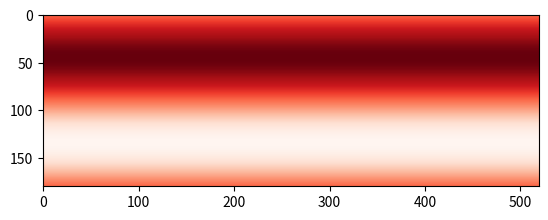

Write the Python code that produced this figure. (Note: this script raises an exception after producing the figure.)
#!/usr/bin/python
# Copyright (C) 2013 FlowKit Ltd, Lausanne, Switzerland
# E-mail contact: [email redacted]
#
# This program is free software: you can redistribute it and/or
# modify it under the terms of the GNU General Public License, either
# version 3 of the License, or (at your option) any later version.

#
# 2D flow around a cylinder
#

from numpy import *; from numpy.linalg import *
import matplotlib.pyplot as plt; from matplotlib import cm
###### Flow definition #########################################################
maxIter = 200000 # Total number of time iterations.
Re      = 220.0  # Reynolds number.
nx = 520; ny = 180; ly=ny-1.0; q = 9 # Lattice dimensions and populations.
cx = nx/4; cy=ny/2; r=ny/9;          # Coordinates of the cylinder.
uLB     = 0.04                       # Velocity in lattice units.
nulb    = uLB*r/Re; omega = 1.0 / (3.*nulb+0.5); # Relaxation parameter.

###### Lattice Constants #######################################################
c = array([(x,y) for x in [0,-1,1] for y in [0,-1,1]]) # Lattice velocities.
t = 1./36. * ones(q)                                   # Lattice weights.
t[asarray([norm(ci)<1.1 for ci in c])] = 1./9.; t[0] = 4./9.
noslip = [c.tolist().index((-c[i]).tolist()) for i in range(q)] 
i1 = arange(q)[asarray([ci[0]<0  for ci in c])] # Unknown on right wall.
i2 = arange(q)[asarray([ci[0]==0 for ci in c])] # Vertical middle.
i3 = arange(q)[asarray([ci[0]>0  for ci in c])] # Unknown on left wall.

###### Function Definitions ####################################################
sumpop = lambda fin: sum(fin,axis=0) # Helper function for density computation.
def equilibrium(rho,u):              # Equilibrium distribution function.
    cu   = 3.0 * dot(c,u.transpose(1,0,2))
    usqr = 3./2.*(u[0]**2+u[1]**2)
    feq = zeros((q,nx,ny))
    for i in range(q): feq[i,:,:] = rho*t[i]*(1.+cu[i]+0.5*cu[i]**2-usqr)
    return feq

###### Setup: cylindrical obstacle and velocity inlet with perturbation ########
obstacle = fromfunction(lambda x,y: (x-cx)**2+(y-cy)**2<r**2, (nx,ny))
vel = fromfunction(lambda d,x,y: (1-d)*uLB*(1.0+1e-4*sin(y/ly*2*pi)),(2,nx,ny))
feq = equilibrium(1.0,vel); fin = feq.copy()

###### Main time loop ##########################################################
for time in range(maxIter):
    fin[i1,-1,:] = fin[i1,-2,:] # Right wall: outflow condition.
    rho = sumpop(fin)           # Calculate macroscopic density and velocity.
    u = dot(c.transpose(), fin.transpose((1,0,2)))/rho

    u[:,0,:] =vel[:,0,:] # Left wall: compute density from known populations.
    rho[0,:] = 1./(1.-u[0,0,:]) * (sumpop(fin[i2,0,:])+2.*sumpop(fin[i1,0,:]))

    feq = equilibrium(rho,u) # Left wall: Zou/He boundary condition.
    fin[i3,0,:] = fin[i1,0,:] + feq[i3,0,:] - fin[i1,0,:]
    fout = fin - omega * (fin - feq)  # Collision step.
    for i in range(q): fout[i,obstacle] = fin[noslip[i],obstacle]
    for i in range(q): # Streaming step.
        fin[i,:,:] = roll(roll(fout[i,:,:],c[i,0],axis=0),c[i,1],axis=1)
 
    if (time%100==0): # Visualization
        plt.clf(); plt.imshow(sqrt(u[0]**2+u[1]**2).transpose(),cmap=cm.Reds)
        plt.savefig("output/vel."+str(time/100).zfill(4)+".png")
        print(f"iteration {time} / {maxIter}")

